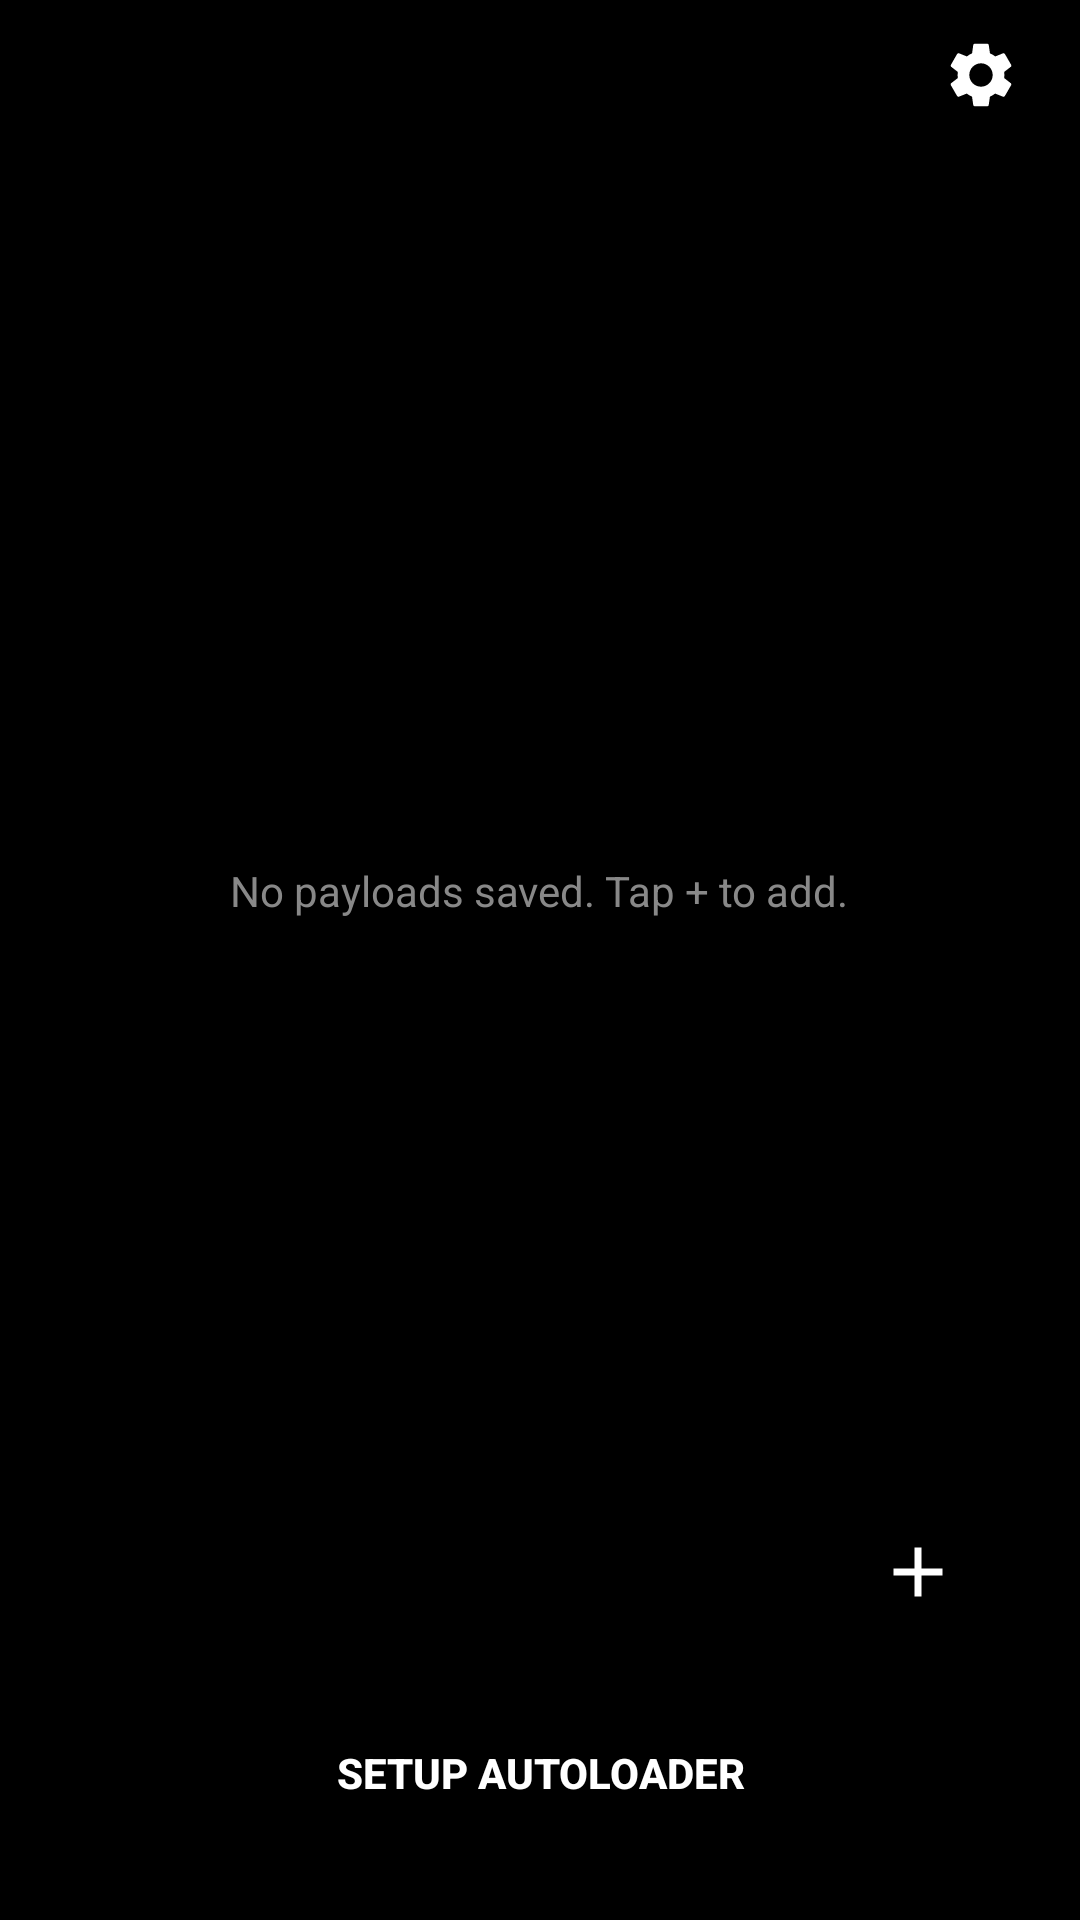

Android layout source for this screen:
<!-- AndroidManifest.xml: application theme AppTheme.NoActionBar -->
<!-- res/layout/activity_payload.xml -->
<?xml version="1.0" encoding="utf-8"?>
<FrameLayout xmlns:android="http://schemas.android.com/apk/res/android"
    android:layout_width="match_parent"
    android:layout_height="match_parent">

    <ImageView
        android:id="@+id/bg_image"
        android:layout_width="match_parent"
        android:layout_height="match_parent"
        android:scaleType="centerCrop"/>

    <LinearLayout
        android:layout_width="match_parent"
        android:layout_height="match_parent"
        android:orientation="vertical"
        android:paddingStart="14dp"
        android:paddingEnd="14dp"
        android:paddingBottom="14dp">

        <include layout="@layout/page_top"/>

        <LinearLayout
            android:id="@+id/main_container"
            android:layout_width="match_parent"
            android:layout_height="0dp"
            android:layout_weight="1"
            android:orientation="vertical">

            <include layout="@layout/header"/>

            <ProgressBar
                android:id="@+id/send_progress"
                style="?android:attr/progressBarStyleHorizontal"
                android:layout_width="match_parent"
                android:layout_height="wrap_content"
                android:layout_marginStart="16dp"
                android:layout_marginEnd="16dp"
                android:max="100"
                android:progress="0"
                android:visibility="gone"/>

            <FrameLayout
                android:layout_width="match_parent"
                android:layout_height="0dp"
                android:layout_weight="1"
                android:paddingStart="12dp"
                android:paddingEnd="12dp"
                android:paddingTop="8dp">

                <ListView
                    android:id="@+id/payloads_list"
                    android:layout_width="match_parent"
                    android:layout_height="match_parent"
                    android:divider="@android:color/transparent"
                    android:dividerHeight="8dp"/>

                <TextView
                    android:id="@+id/payloads_empty"
                    android:layout_width="wrap_content"
                    android:layout_height="wrap_content"
                    android:layout_gravity="center"
                    android:gravity="center"
                    android:text="No payloads saved. Tap + to add."
                    android:textSize="14sp"
                    android:textColor="#888888"/>
            </FrameLayout>

            <ScrollView
                android:layout_width="match_parent"
                android:layout_height="84dp"
                android:layout_marginStart="14dp"
                android:layout_marginEnd="14dp"
                android:layout_marginTop="6dp">

                <TextView
                    android:id="@+id/payload_log"
                    android:layout_width="match_parent"
                    android:layout_height="wrap_content"
                    android:textSize="11sp"
                    android:fontFamily="monospace"
                    android:textColor="#aaaaaa"/>
            </ScrollView>

            <Button
                android:id="@+id/btn_autoloader_setup"
                android:layout_width="match_parent"
                android:layout_height="46dp"
                android:layout_marginStart="14dp"
                android:layout_marginEnd="14dp"
                android:layout_marginTop="8dp"
                android:layout_marginBottom="12dp"
                android:text="SETUP AUTOLOADER"
                android:textSize="14sp"
                android:textStyle="bold"
                android:textColor="#ffffff"
                android:background="@null"/>
        </LinearLayout>
    </LinearLayout>

    <ImageView
        android:id="@+id/fab_add"
        android:layout_width="56dp"
        android:layout_height="56dp"
        android:layout_gravity="bottom|end"
        android:layout_marginEnd="26dp"
        android:layout_marginBottom="88dp"
        android:padding="14dp"
        android:src="@drawable/ic_add"
        android:elevation="6dp"
        android:contentDescription="Add payload"/>
</FrameLayout>
<!-- res/layout/page_top.xml (included above) -->
<?xml version="1.0" encoding="utf-8"?>
<LinearLayout xmlns:android="http://schemas.android.com/apk/res/android"
    android:layout_width="match_parent"
    android:layout_height="wrap_content"
    android:orientation="horizontal"
    android:gravity="center_vertical"
    android:paddingStart="4dp"
    android:paddingEnd="4dp"
    android:paddingTop="10dp"
    android:paddingBottom="10dp">

    <ImageView
        android:id="@+id/header_logo"
        android:layout_width="30dp"
        android:layout_height="30dp"
        android:src="@drawable/logo_ps_icon"
        android:background="?android:attr/selectableItemBackgroundBorderless"
        android:padding="2dp"
        android:contentDescription="Back"/>

    <View
        android:layout_width="0dp"
        android:layout_height="1dp"
        android:layout_weight="1"/>

    <ImageView
        android:id="@+id/header_settings"
        android:layout_width="30dp"
        android:layout_height="30dp"
        android:src="@drawable/ic_settings"
        android:background="?android:attr/selectableItemBackgroundBorderless"
        android:padding="2dp"
        android:contentDescription="Settings"/>
</LinearLayout>
<!-- res/layout/header.xml (included above) -->
<?xml version="1.0" encoding="utf-8"?>
<LinearLayout xmlns:android="http://schemas.android.com/apk/res/android"
    android:layout_width="match_parent"
    android:layout_height="wrap_content"
    android:orientation="horizontal"
    android:gravity="center_vertical"
    android:paddingStart="16dp"
    android:paddingEnd="16dp"
    android:paddingTop="14dp"
    android:paddingBottom="6dp">

    <LinearLayout
        android:layout_width="0dp"
        android:layout_height="wrap_content"
        android:layout_weight="1"
        android:orientation="vertical">

        <TextView
            android:id="@+id/header_title"
            android:layout_width="wrap_content"
            android:layout_height="wrap_content"
            android:textSize="22sp"
            android:textStyle="bold"
            android:textColor="#ffffff"/>

        <TextView
            android:id="@+id/header_subtitle"
            android:layout_width="wrap_content"
            android:layout_height="wrap_content"
            android:textSize="12sp"
            android:textColor="#aaaaaa"/>
    </LinearLayout>

    <ImageView
        android:id="@+id/header_ps5logo"
        android:layout_width="72dp"
        android:layout_height="wrap_content"
        android:adjustViewBounds="true"
        android:src="@drawable/logo_ps5_wide"
        android:contentDescription="PS5"/>
</LinearLayout>
<!-- resources referenced by this layout -->
<resources>
  <!-- drawable ic_add (drawable) -->
  <?xml version="1.0" encoding="utf-8"?>
  <vector xmlns:android="http://schemas.android.com/apk/res/android"
      android:width="24dp" android:height="24dp"
      android:viewportWidth="24" android:viewportHeight="24">
      <path android:fillColor="#ffffffff" android:pathData="M19,13h-6v6h-2v-6H5v-2h6V5h2v6h6v2z"/>
  </vector>
  <!-- drawable ic_settings (drawable) -->
  <?xml version="1.0" encoding="utf-8"?>
  <vector android:height="24.0dp" android:width="24.0dp" android:viewportWidth="24.0" android:viewportHeight="24.0"
    xmlns:android="http://schemas.android.com/apk/res/android">
      <path android:fillColor="#ffffff" android:pathData="M19.14,12.94c0.04,-0.3 0.06,-0.61 0.06,-0.94c0,-0.32 -0.02,-0.64 -0.07,-0.94l2.03,-1.58c0.18,-0.14 0.23,-0.41 0.12,-0.61l-1.92,-3.32c-0.12,-0.22 -0.37,-0.29 -0.59,-0.22l-2.39,0.96c-0.5,-0.38 -1.03,-0.7 -1.62,-0.94L14.4,2.81c-0.04,-0.24 -0.24,-0.41 -0.48,-0.41h-3.84c-0.24,0 -0.43,0.17 -0.47,0.41L9.25,5.35C8.66,5.59 8.12,5.92 7.63,6.29L5.24,5.33c-0.22,-0.08 -0.47,0 -0.59,0.22L2.74,8.87C2.62,9.08 2.66,9.34 2.86,9.49l2.03,1.58C4.84,11.36 4.8,11.69 4.8,12s0.02,0.64 0.07,0.94l-2.03,1.58c-0.18,0.14 -0.23,0.41 -0.12,0.61l1.92,3.32c0.12,0.22 0.37,0.29 0.59,0.22l2.39,-0.96c0.5,0.38 1.03,0.7 1.62,0.94l0.36,2.54c0.05,0.24 0.24,0.41 0.48,0.41h3.84c0.24,0 0.44,-0.17 0.47,-0.41l0.36,-2.54c0.59,-0.24 1.13,-0.56 1.62,-0.94l2.39,0.96c0.22,0.08 0.47,0 0.59,-0.22l1.92,-3.32c0.12,-0.22 0.07,-0.47 -0.12,-0.61L19.14,12.94zM12,15.6c-1.98,0 -3.6,-1.62 -3.6,-3.6s1.62,-3.6 3.6,-3.6s3.6,1.62 3.6,3.6S13.98,15.6 12,15.6z" />
  </vector>
  <!-- drawable logo_ps5_wide: png bitmap (drawable-nodpi, 23995 bytes) -->
  <style name="AppTheme.NoActionBar" parent="@style/AppTheme">
          <item name="android:windowNoTitle">true</item>
          <item name="android:windowActionBar">false</item>
      </style>
  <style name="AppTheme" parent="@android:style/Theme.Material.NoActionBar">
          <item name="android:windowBackground">@color/bg_amoled</item>
          <item name="android:colorPrimary">@color/colorPrimary</item>
          <item name="android:colorPrimaryDark">@color/colorPrimaryDark</item>
          <item name="android:colorAccent">@color/colorAccent</item>
          <item name="android:statusBarColor">@color/colorPrimaryDark</item>
          <item name="android:navigationBarColor">@color/colorPrimaryDark</item>
      </style>
  <color name="bg_amoled">#ff000000</color>
  <color name="colorPrimary">#ff000000</color>
  <color name="colorPrimaryDark">#ff000000</color>
  <color name="colorAccent">#ff0070d1</color>
</resources>
